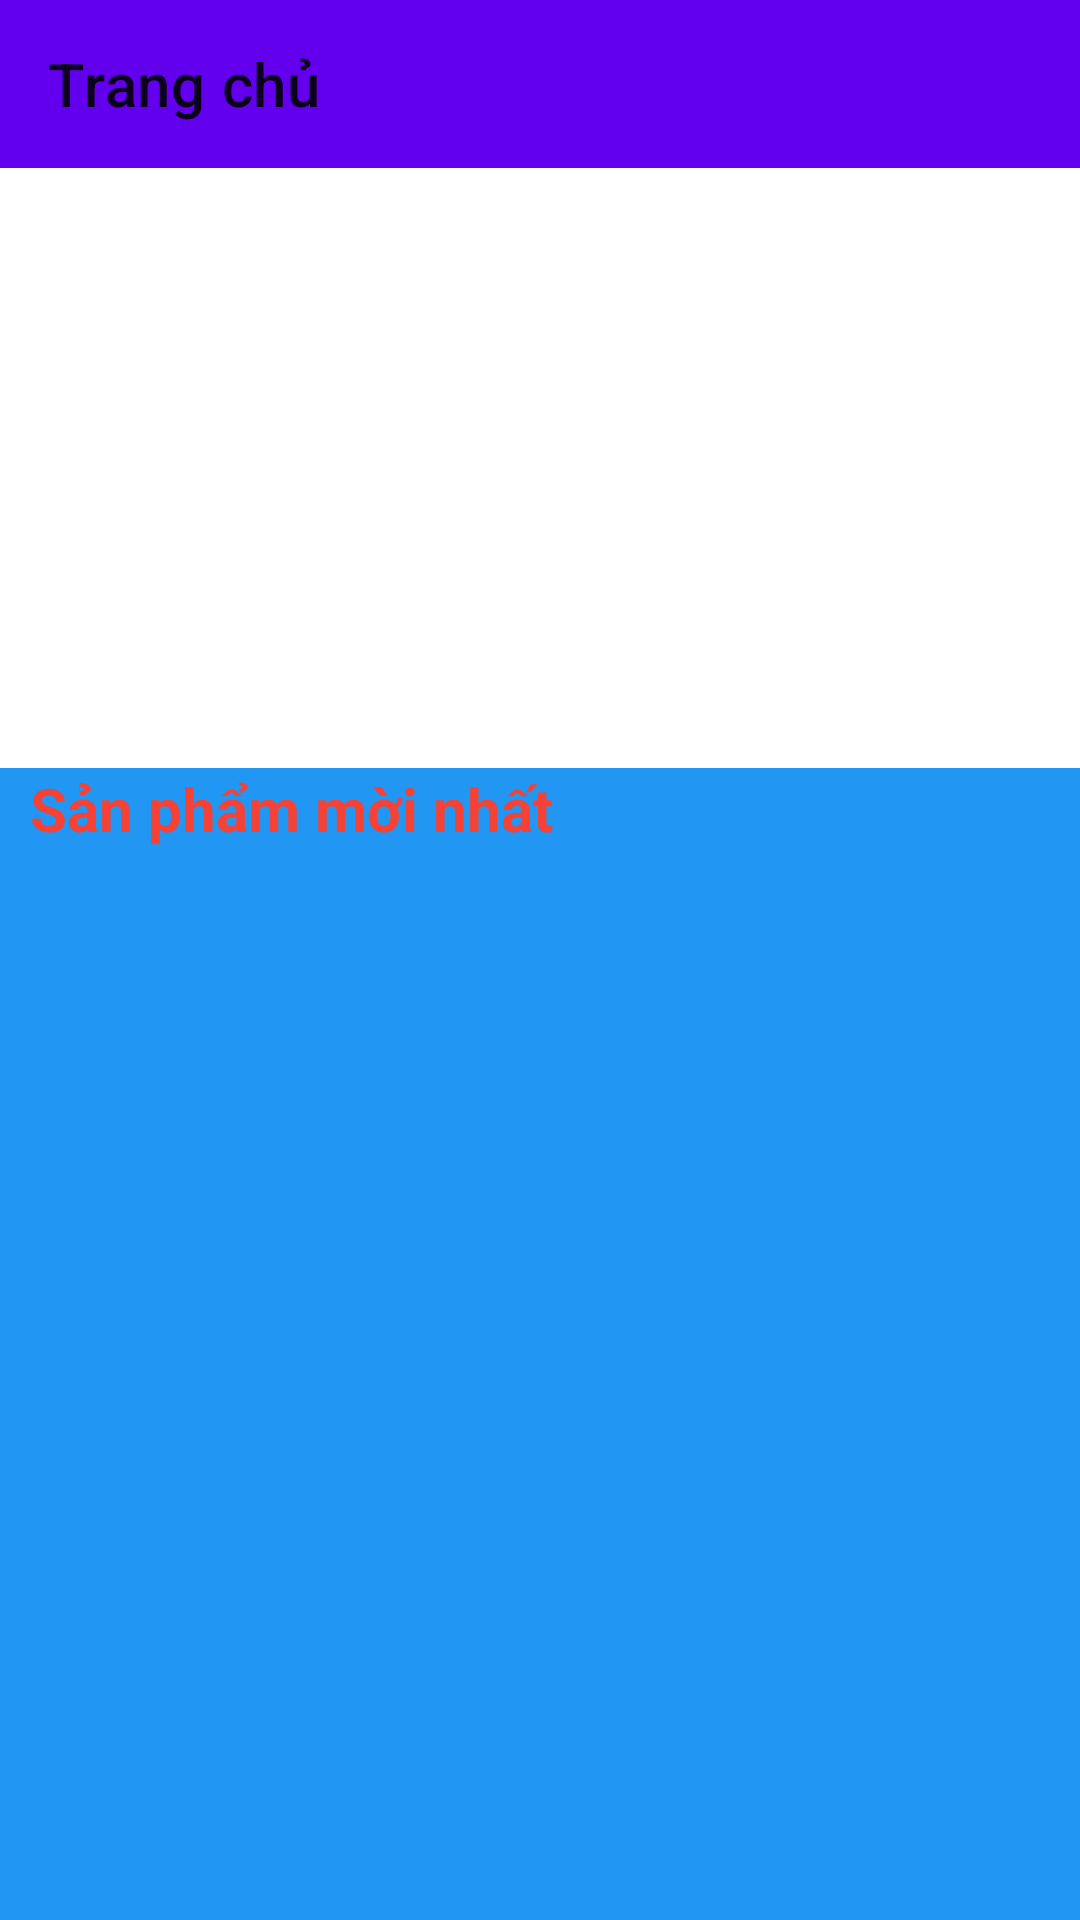

The Android layout XML behind this screen, and the referenced resources:
<!-- AndroidManifest.xml: application theme Theme.Apptaphoa -->
<!-- res/layout/activity_main.xml -->
<?xml version="1.0" encoding="utf-8"?>
<androidx.constraintlayout.widget.ConstraintLayout xmlns:android="http://schemas.android.com/apk/res/android"
    xmlns:app="http://schemas.android.com/apk/res-auto"
    xmlns:tools="http://schemas.android.com/tools"
    android:layout_width="match_parent"
    android:layout_height="match_parent"
    tools:context=".activity.MainActivity">

    <androidx.drawerlayout.widget.DrawerLayout
        android:id="@+id/drawerlayout"
        android:layout_width="match_parent"
        android:layout_height="match_parent">
        <LinearLayout
            android:orientation="vertical"
            android:layout_width="match_parent"
            android:layout_height="match_parent">
            <androidx.appcompat.widget.Toolbar
                android:id="@+id/toolbarmanhinhchinh"
                app:title="Trang chủ"
                android:background="@color/purple_500"
                android:layout_width="match_parent"
                android:layout_height="?attr/actionBarSize">
            </androidx.appcompat.widget.Toolbar>
            <ViewFlipper
                android:id="@+id/viewflipper"
                android:layout_width="match_parent"
                android:layout_height="200dp">
            </ViewFlipper>
            <LinearLayout
                android:orientation="vertical"
                android:background="#2196F3"
                android:layout_width="match_parent"
                android:layout_height="match_parent">
                <TextView
                    android:textSize="20dp"
                    android:layout_marginLeft="10dp"
                    android:textColor="#F44336"
                    android:textStyle="bold"
                    android:text="Sản phẩm mời nhất"
                    android:layout_width="wrap_content"
                    android:layout_height="wrap_content"/>
                <androidx.recyclerview.widget.RecyclerView
                    android:id="@+id/recycleview"
                    android:layout_marginTop="10dp"
                    android:layout_marginLeft="5dp"
                    android:layout_width="match_parent"
                    android:layout_height="match_parent">
                </androidx.recyclerview.widget.RecyclerView>
            </LinearLayout>

        </LinearLayout>
        <com.google.android.material.navigation.NavigationView
            android:id="@+id/navigatioview"
            android:layout_gravity="start"
            android:layout_width="match_parent"
            android:layout_height="match_parent">
            <ListView
                android:layout_marginTop="10dp"
                android:id="@+id/listviewmanhinhchinh"
                android:layout_width="wrap_content"
                android:layout_height="wrap_content"/>

        </com.google.android.material.navigation.NavigationView>
    </androidx.drawerlayout.widget.DrawerLayout>

</androidx.constraintlayout.widget.ConstraintLayout>
<!-- resources referenced by this layout -->
<resources>
  <style name="Theme.Apptaphoa" parent="Theme.MaterialComponents.DayNight.NoActionBar">
          
          <item name="colorPrimary">@color/purple_500</item>
          <item name="colorPrimaryVariant">@color/purple_700</item>
          <item name="colorOnPrimary">@color/white</item>
          
          <item name="colorSecondary">@color/teal_200</item>
          <item name="colorSecondaryVariant">@color/teal_700</item>
          <item name="colorOnSecondary">@color/black</item>
          
          <item name="android:statusBarColor" tools:targetApi="l">?attr/colorPrimaryVariant</item>
          
      </style>
  <!-- not gathered from this repository: default colours our renderer supplied (Android Studio template values) -->
  <color name="purple_500">#FF6200EE</color>
  <color name="purple_700">#FF3700B3</color>
  <color name="teal_200">#FF03DAC5</color>
  <color name="teal_700">#FF018786</color>
  <color name="black">#FF000000</color>
  <color name="white">#FFFFFFFF</color>
</resources>
